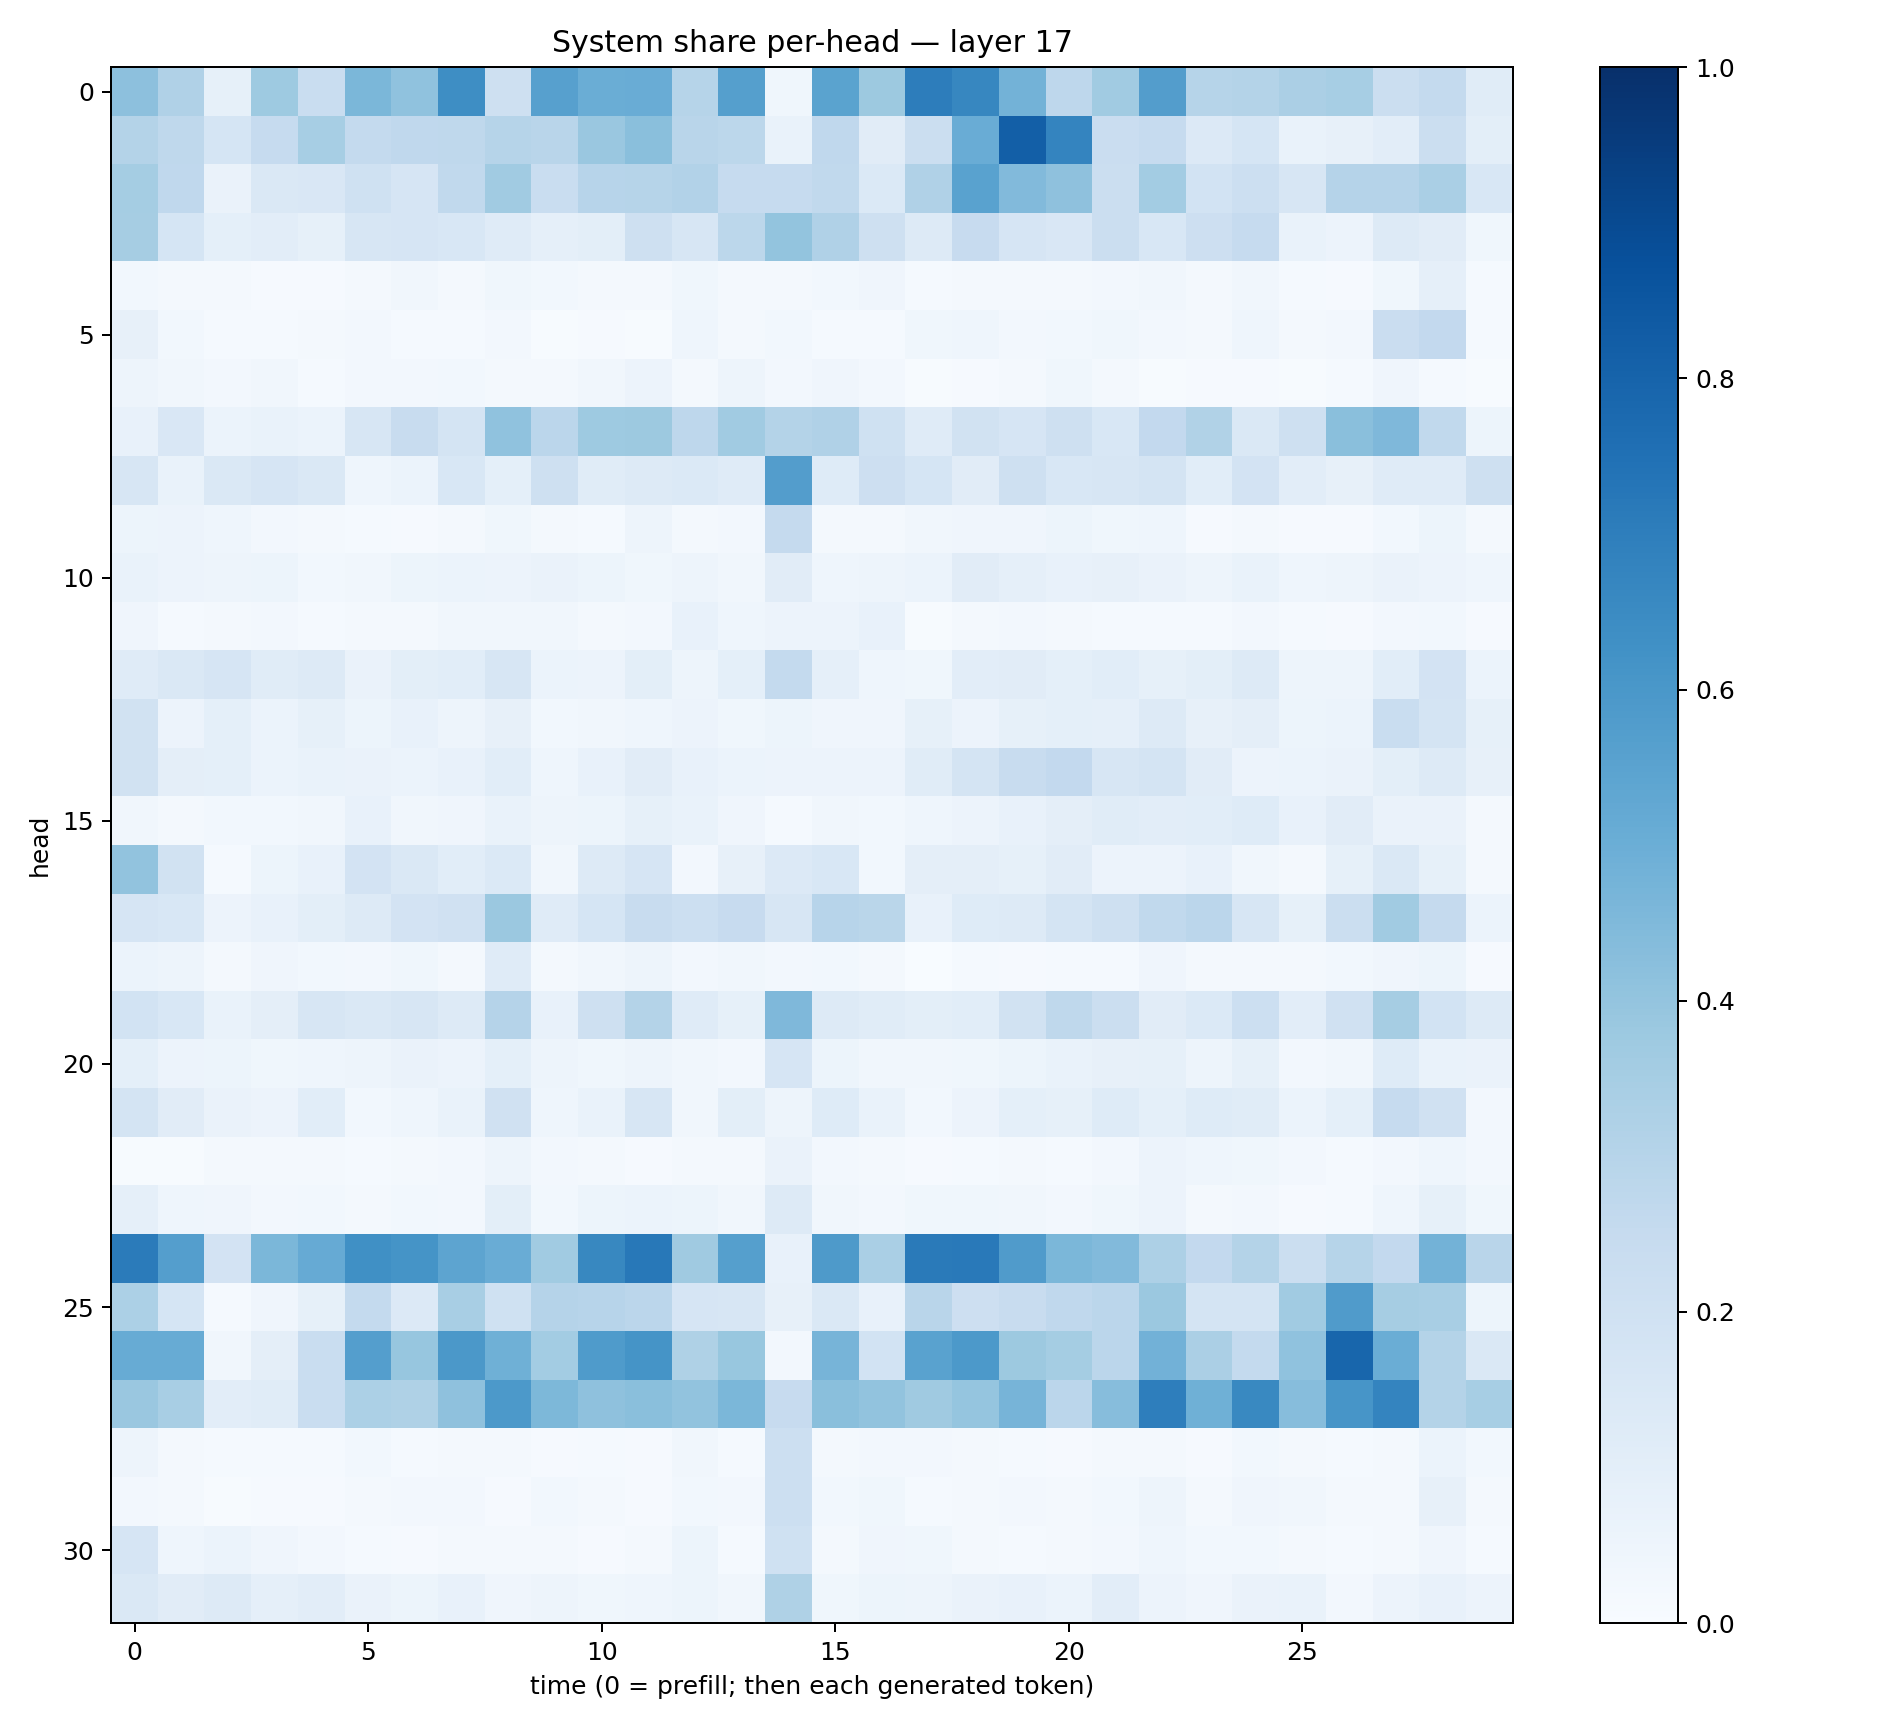

Source data for this figure (header and first rows):
0.41453606, 0.31684932, 0.08357219, 0.3734669, 0.23050806, 0.45709017, 0.4071363, 0.6390373, 0.21060085, 0.56064224, 0.5038537, 0.50576276, 0.2972255, 0.56354934, 0.038918164, 0.5500893, 0.37552595, 0.699717, 0.6661446, 0.4783823, 0.27395082, 0.36651072, 0.57345957, 0.299265
0.3056, 0.2722, 0.1715, 0.2478, 0.3444, 0.2543, 0.2685, 0.2721, 0.298, 0.2894, 0.3838, 0.4223, 0.2891, 0.2808, 0.06773, 0.2662, 0.1132, 0.2254, 0.5071, 0.8181, 0.6748, 0.2273, 0.2473, 0.1337
0.354, 0.2671, 0.06587, 0.1459, 0.1503, 0.2026, 0.1654, 0.2654, 0.3646, 0.2335, 0.2941, 0.2987, 0.3106, 0.2461, 0.2479, 0.262, 0.1389, 0.3173, 0.5543, 0.4447, 0.4132, 0.223, 0.3568, 0.184
0.3497, 0.17, 0.09286, 0.1053, 0.08568, 0.1572, 0.1659, 0.1562, 0.121, 0.08948, 0.09981, 0.2082, 0.1572, 0.278, 0.4007, 0.3184, 0.2058, 0.1321, 0.2452, 0.1646, 0.1484, 0.2238, 0.1548, 0.2141
0.02908, 0.02123, 0.01863, 0.01144, 0.01101, 0.01622, 0.03375, 0.02033, 0.03824, 0.02966, 0.02336, 0.02343, 0.03869, 0.01859, 0.02121, 0.03026, 0.04017, 0.01341, 0.0192, 0.01812, 0.02228, 0.02548, 0.0328, 0.01661
0.0819, 0.02963, 0.01395, 0.01497, 0.01781, 0.02411, 0.01304, 0.01282, 0.02602, 0.007224, 0.00829, 0.007678, 0.04428, 0.01644, 0.02999, 0.01336, 0.01268, 0.03532, 0.04564, 0.02487, 0.02815, 0.03573, 0.0254, 0.01866
0.04817, 0.03168, 0.02437, 0.03155, 0.0139, 0.02554, 0.02646, 0.02803, 0.02134, 0.01791, 0.03206, 0.05542, 0.01755, 0.05063, 0.02601, 0.04146, 0.02623, 0.006813, 0.01113, 0.01656, 0.03557, 0.02286, 0.006723, 0.01004
0.07367, 0.1498, 0.06024, 0.06823, 0.06182, 0.1606, 0.2348, 0.1747, 0.408, 0.2833, 0.3726, 0.3772, 0.2768, 0.3637, 0.3085, 0.3168, 0.2012, 0.1179, 0.1879, 0.1668, 0.2093, 0.1557, 0.2585, 0.3138
0.1573, 0.06844, 0.1436, 0.1676, 0.1481, 0.04397, 0.06171, 0.1528, 0.09352, 0.2094, 0.1158, 0.1277, 0.1379, 0.1179, 0.5732, 0.1246, 0.212, 0.1704, 0.1102, 0.2039, 0.1534, 0.1631, 0.1762, 0.1083
0.05394, 0.05758, 0.04304, 0.02364, 0.01637, 0.01195, 0.01149, 0.02164, 0.03873, 0.02172, 0.0144, 0.0497, 0.01908, 0.02499, 0.2504, 0.02095, 0.01938, 0.0335, 0.04272, 0.04287, 0.053, 0.03858, 0.04373, 0.01105
0.06705, 0.05496, 0.04931, 0.05101, 0.02954, 0.03377, 0.05443, 0.0612, 0.05575, 0.06545, 0.05104, 0.03786, 0.04697, 0.03393, 0.1132, 0.04522, 0.0484, 0.05969, 0.1103, 0.08665, 0.07247, 0.07989, 0.06387, 0.04854
0.03924, 0.01394, 0.01603, 0.02469, 0.01343, 0.02237, 0.01596, 0.033, 0.03392, 0.03361, 0.02089, 0.02546, 0.0741, 0.04516, 0.0585, 0.05662, 0.0746, 0.006781, 0.01721, 0.02462, 0.0167, 0.01412, 0.01481, 0.01302
0.1174, 0.1445, 0.1672, 0.1144, 0.1252, 0.06424, 0.09846, 0.1081, 0.1595, 0.05879, 0.05801, 0.1002, 0.05074, 0.09181, 0.2573, 0.08925, 0.04525, 0.03753, 0.1028, 0.1113, 0.09244, 0.1085, 0.08481, 0.09771
0.1948, 0.05763, 0.09027, 0.05917, 0.08567, 0.0525, 0.07525, 0.04799, 0.07922, 0.02915, 0.03497, 0.04461, 0.05627, 0.03748, 0.05258, 0.03927, 0.04018, 0.0841, 0.05511, 0.08212, 0.09039, 0.08906, 0.1306, 0.07864
0.1943, 0.09515, 0.09347, 0.06041, 0.06816, 0.06624, 0.05959, 0.07206, 0.108, 0.04488, 0.07144, 0.1096, 0.07583, 0.05867, 0.0557, 0.05773, 0.05523, 0.1155, 0.1786, 0.2381, 0.2589, 0.1602, 0.1747, 0.1121
0.03234, 0.02289, 0.03069, 0.03111, 0.03211, 0.07291, 0.03213, 0.04062, 0.06768, 0.04817, 0.05284, 0.08386, 0.06892, 0.03991, 0.01545, 0.03245, 0.03067, 0.04522, 0.05675, 0.07729, 0.0941, 0.1144, 0.1018, 0.1074
0.4052, 0.1887, 0.01495, 0.05468, 0.07042, 0.181, 0.1444, 0.1057, 0.1371, 0.03495, 0.1272, 0.1654, 0.02484, 0.08007, 0.1359, 0.1527, 0.03034, 0.09756, 0.09746, 0.08572, 0.1101, 0.05603, 0.05778, 0.07641
0.1672, 0.1555, 0.05649, 0.07744, 0.09838, 0.1288, 0.1835, 0.1954, 0.379, 0.1194, 0.1689, 0.2383, 0.215, 0.2422, 0.1603, 0.2939, 0.2858, 0.07658, 0.1249, 0.1257, 0.1781, 0.206, 0.263, 0.2824
0.05891, 0.04826, 0.02272, 0.04185, 0.02739, 0.02671, 0.03695, 0.01951, 0.1186, 0.01848, 0.03296, 0.04972, 0.02467, 0.03491, 0.02674, 0.03061, 0.02046, 0.003341, 0.01299, 0.009892, 0.01325, 0.01418, 0.04024, 0.0184
0.1843, 0.1542, 0.06714, 0.09565, 0.1608, 0.1443, 0.162, 0.129, 0.3027, 0.07305, 0.2058, 0.3078, 0.1186, 0.08465, 0.4493, 0.1308, 0.1137, 0.1001, 0.109, 0.1881, 0.2733, 0.2231, 0.1132, 0.1403
0.09208, 0.05741, 0.05154, 0.03539, 0.04663, 0.04965, 0.06555, 0.05554, 0.09171, 0.04982, 0.0377, 0.04867, 0.03377, 0.02426, 0.1646, 0.05144, 0.03385, 0.03395, 0.0356, 0.0542, 0.06686, 0.07952, 0.08519, 0.0495
0.1763, 0.112, 0.06459, 0.05786, 0.1085, 0.03097, 0.04469, 0.06644, 0.1985, 0.0434, 0.06973, 0.1628, 0.03287, 0.1001, 0.0495, 0.1244, 0.06749, 0.02769, 0.05767, 0.09114, 0.08263, 0.1238, 0.09203, 0.1225
0.007714, 0.005402, 0.0162, 0.01837, 0.02105, 0.01511, 0.01615, 0.02613, 0.04708, 0.0235, 0.01589, 0.01053, 0.01994, 0.01865, 0.06309, 0.0245, 0.01813, 0.008949, 0.01505, 0.01661, 0.0126, 0.02693, 0.05713, 0.04388
0.0861, 0.044, 0.04011, 0.02491, 0.03109, 0.02189, 0.02963, 0.02631, 0.09771, 0.02912, 0.0508, 0.06171, 0.05179, 0.03502, 0.1318, 0.03182, 0.02461, 0.03603, 0.03675, 0.03466, 0.02706, 0.03584, 0.05778, 0.02204
0.7083, 0.57, 0.1826, 0.4597, 0.515, 0.6326, 0.6161, 0.5405, 0.5067, 0.3639, 0.6622, 0.719, 0.3702, 0.5645, 0.07746, 0.5875, 0.3388, 0.713, 0.7186, 0.579, 0.4596, 0.4447, 0.3266, 0.261
0.3298, 0.1701, 0.01538, 0.04186, 0.08535, 0.2552, 0.1359, 0.3419, 0.2023, 0.3034, 0.2958, 0.2843, 0.1659, 0.1596, 0.0784, 0.1469, 0.07545, 0.292, 0.214, 0.2349, 0.2687, 0.2835, 0.3798, 0.1756
0.5092, 0.5103, 0.03312, 0.09653, 0.2331, 0.5665, 0.3908, 0.5943, 0.4893, 0.3574, 0.5837, 0.6145, 0.3239, 0.3904, 0.02403, 0.472, 0.1851, 0.5522, 0.5906, 0.3784, 0.3545, 0.2825, 0.4811, 0.3337
0.3846, 0.3431, 0.1017, 0.1162, 0.2308, 0.3317, 0.321, 0.4128, 0.5923, 0.4553, 0.4134, 0.4227, 0.4043, 0.4585, 0.2431, 0.4227, 0.4051, 0.3704, 0.3954, 0.4693, 0.2826, 0.433, 0.6982, 0.4887
0.0483, 0.02069, 0.01276, 0.01328, 0.01388, 0.03048, 0.01545, 0.01695, 0.01844, 0.01061, 0.01272, 0.00878, 0.03262, 0.01297, 0.2164, 0.01606, 0.02459, 0.02544, 0.01998, 0.01185, 0.01006, 0.02126, 0.02284, 0.008958
0.02494, 0.01726, 0.006522, 0.008983, 0.01066, 0.0233, 0.02345, 0.02692, 0.01079, 0.02784, 0.01948, 0.01016, 0.02873, 0.025, 0.2168, 0.02968, 0.03744, 0.01463, 0.01602, 0.02652, 0.01823, 0.03069, 0.04911, 0.0167
0.1663, 0.04317, 0.06192, 0.04203, 0.02415, 0.013, 0.01033, 0.01754, 0.01673, 0.01566, 0.01082, 0.02109, 0.05399, 0.01366, 0.2006, 0.01636, 0.03919, 0.03626, 0.02101, 0.01357, 0.02083, 0.02457, 0.04551, 0.02988
0.1456, 0.1127, 0.1296, 0.08632, 0.1035, 0.06317, 0.05113, 0.07676, 0.04089, 0.04992, 0.03566, 0.04355, 0.05286, 0.03396, 0.322, 0.03867, 0.05178, 0.04915, 0.0633, 0.07597, 0.06142, 0.1019, 0.0575, 0.04154
